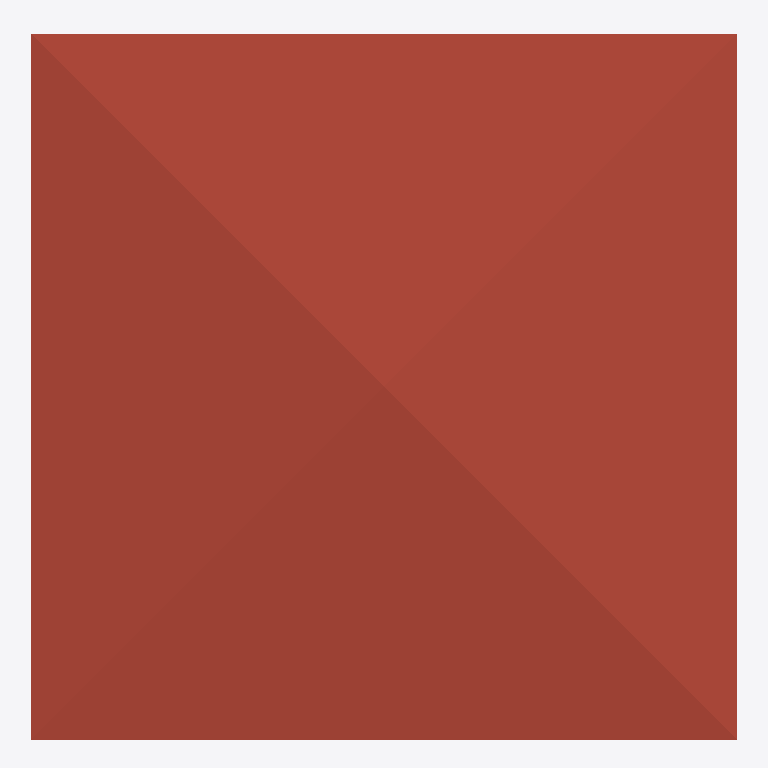
Plan cut of the same IFC building model at storey 'Ceilings' (level 6.00 m, cut at 7.40 m), seen from above with north up, elements coloured by IFC class: 1 roof (red-brown). Cut surfaces are drawn darker.
Extent 10.0 m × 10.1 m × 7.1 m (x, y, z). Storeys (3): GF at 0.00 m; 2F at 3.00 m; Ceilings at 6.00 m. Elements (91): 28 IfcWall, 12 IfcColumn, 12 IfcRailing, 10 IfcDoor, 10 IfcWindow, 8 IfcBeam, 7 IfcSlab, 2 IfcStairFlight, 1 IfcCovering, 1 IfcRoof.

HEADER;
FILE_DESCRIPTION(('ViewDefinition[DesignTransferView]'),'2;1');
FILE_NAME('s05-discussion.ifc','2026-10-07T14:52:19+08:00',(''),(''),'IfcOpenShell 0.8.5-post1','Bonsai 0.8.5-post1','Nobody');
FILE_SCHEMA(('IFC4'));
ENDSEC;
DATA;
#1=IFCPROJECT('2BVxULmpXF4RQPzO9sS_I0',$,'My Project',$,$,$,$,(#10,#22),#5);
#27=IFCSITE('0ZReE8$oL2duguZBO5lG2B',$,'My Site',$,$,#50,$,$,$,$,$,$,$,$);
#33=IFCBUILDING('1rmzABGRz7eBCQ52glQxhQ',$,'My Building',$,$,#56,$,$,$,$,$,$);
#39=IFCBUILDINGSTOREY('0YDL9g9lv6zQVKxu$CMLWE',$,'2F',$,$,#6485,$,$,$,$);
#63=IFCBUILDINGSTOREY('1hXsJtc419q8AHgI85YFtF',$,'GF',$,$,#79,$,$,$,$);
#11527=IFCBUILDINGSTOREY('3vbP5OpjzDGuLU$IjrQRgV',$,'Ceilings',$,$,#11547,$,$,$,$);
#12122=IFCROOF('2QPClIUNjFTRCCRPAxP2Gz',$,'Roof',$,$,#12147,#12130,$,$);
ENDSEC;
